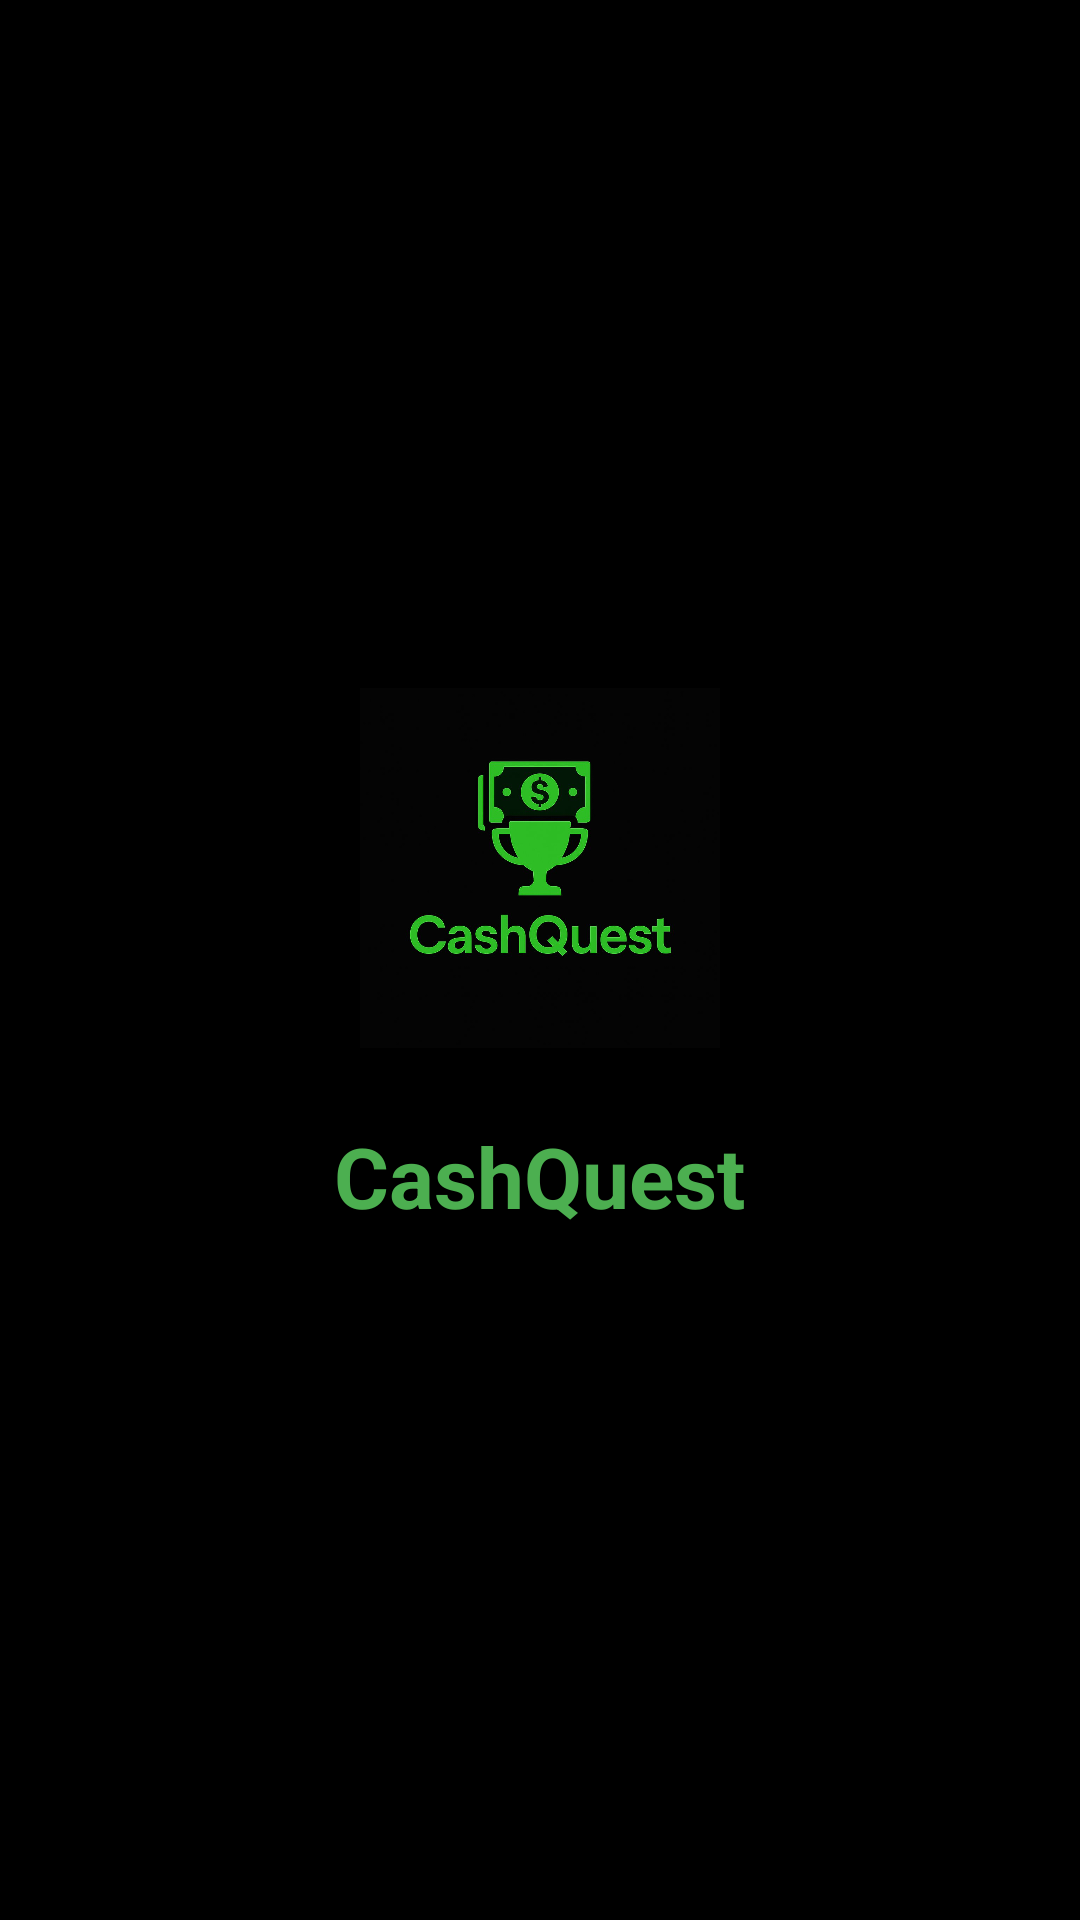

Write the Android layout XML for this screen, with the resource values it uses.
<!-- AndroidManifest.xml: application theme Theme.BudgetApp -->
<!-- res/layout/activity_splash.xml -->
<?xml version="1.0" encoding="utf-8"?>

<LinearLayout xmlns:android="http://schemas.android.com/apk/res/android"
    android:layout_width="match_parent"
    android:layout_height="match_parent"
    android:orientation="vertical"
    android:gravity="center"
    android:background="@color/background">

    <ImageView
        android:id="@+id/splashLogo"
        android:layout_width="120dp"
        android:layout_height="120dp"
        android:src="@drawable/logo"
        android:contentDescription="@string/app_name" />

    <TextView
        android:id="@+id/splashAppName"
        android:layout_width="wrap_content"
        android:layout_height="wrap_content"
        android:text="CashQuest"
        android:textColor="@color/primary"
        android:textSize="28sp"
        android:textStyle="bold"
        android:layout_marginTop="24dp" />

</LinearLayout>
<!-- resources referenced by this layout -->
<resources>
  <color name="background">#000000</color>
  <color name="primary">#4CAF50</color>
  <!-- drawable logo: jpg bitmap (drawable, 42372 bytes) -->
  <string name="app_name">CashQuest</string>
  <style name="Theme.BudgetApp" parent="Base.Theme.BudgetApp">
          
      </style>
  <style name="Base.Theme.BudgetApp" parent="Theme.MaterialComponents.NoActionBar">
          
          <item name="colorPrimary">@color/primary</item>
          <item name="colorPrimaryVariant">@color/primary_dark</item>
          <item name="colorOnPrimary">@color/black</item>
          
          <item name="colorSecondary">@color/accent</item>
          <item name="colorSecondaryVariant">@color/accent</item>
          <item name="colorOnSecondary">@color/black</item>
          
          <item name="android:statusBarColor">@color/surface</item>
          
          <item name="android:windowBackground">@color/background</item>
          <item name="colorSurface">@color/surface</item>
          <item name="colorOnSurface">@color/text_primary</item>
          
          <item name="android:textColorPrimary">@color/text_primary</item>
          <item name="android:textColorSecondary">@color/text_secondary</item>
          <item name="android:textColorHint">@color/text_hint</item>
          
          <item name="cardBackgroundColor">@color/card_background</item>
          <item name="cardElevation">0dp</item>
          
          <item name="materialButtonStyle">@style/Widget.BudgetApp.Button</item>
          <item name="textInputStyle">@style/Widget.BudgetApp.TextInputLayout</item>
          
          <item name="android:navigationBarColor">@color/surface</item>
      </style>
  <color name="primary_dark">#388E3C</color>
  <color name="black">#FF000000</color>
  <color name="accent">#4CAF50</color>
  <color name="surface">#121212</color>
  <color name="text_primary">#F8F8F8</color>
  <color name="text_secondary">#BDBDBD</color>
  <color name="text_hint">#BDBDBD</color>
  <color name="card_background">#202020</color>
  <style name="Widget.BudgetApp.Button" parent="Widget.MaterialComponents.Button">
          <item name="android:textColor">@color/black</item>
          <item name="backgroundTint">@color/primary</item>
          <item name="cornerRadius">24dp</item>
          <item name="android:padding">12dp</item>
          <item name="android:textAllCaps">false</item>
      </style>
  <style name="Widget.BudgetApp.TextInputLayout" parent="Widget.MaterialComponents.TextInputLayout.OutlinedBox">
          <item name="boxStrokeColor">@color/primary</item>
          <item name="hintTextColor">@color/primary</item>
          <item name="android:textColorHint">@color/text_hint</item>
          <item name="boxCornerRadiusBottomEnd">24dp</item>
          <item name="boxCornerRadiusBottomStart">24dp</item>
          <item name="boxCornerRadiusTopEnd">24dp</item>
          <item name="boxCornerRadiusTopStart">24dp</item>
          <item name="android:textColor">@color/text_primary</item>
          <item name="boxBackgroundColor">@color/surface</item>
          <item name="boxStrokeWidth">1dp</item>
          <item name="android:textSize">16sp</item>
      </style>
</resources>
